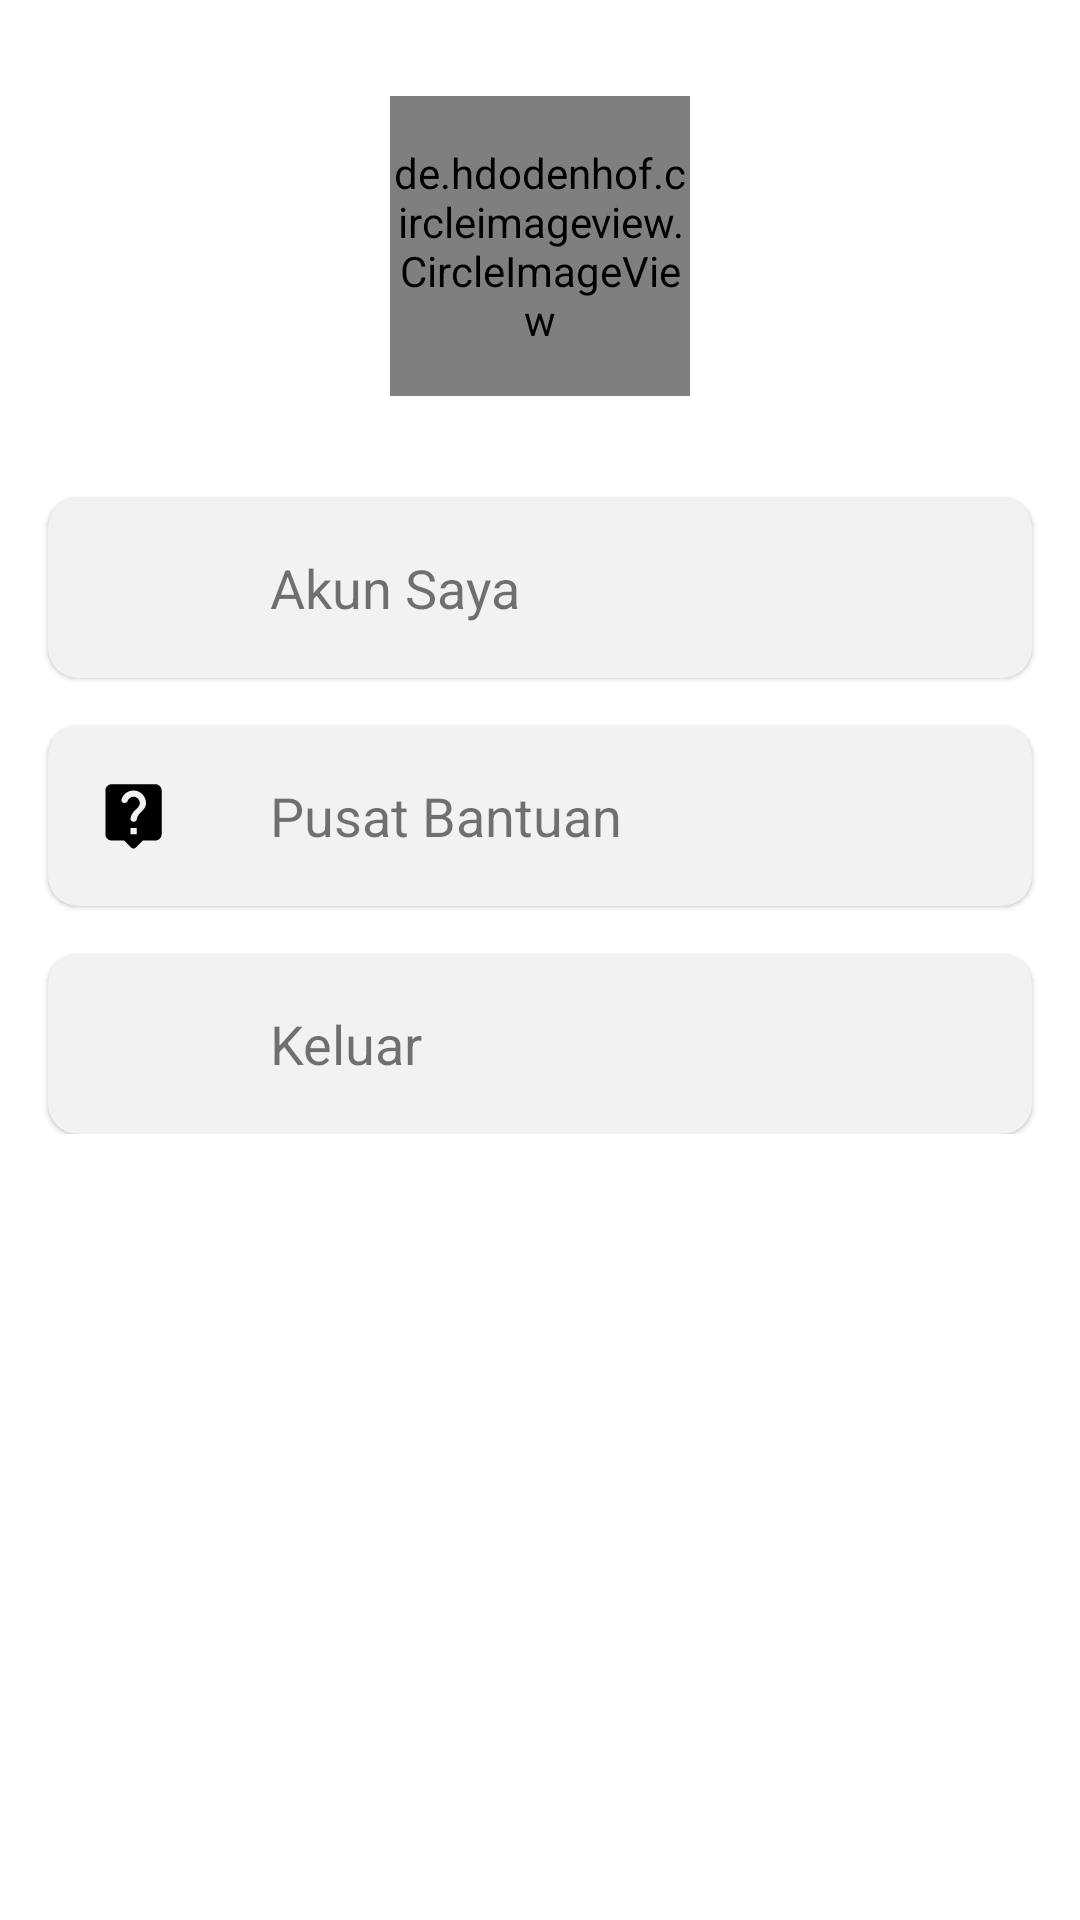

Layout XML and referenced resources for this Android screen:
<!-- AndroidManifest.xml: application theme Theme.ArsipImajiFE -->
<!-- res/layout/fragment_profile.xml -->
<?xml version="1.0" encoding="utf-8"?>
    <FrameLayout xmlns:android="http://schemas.android.com/apk/res/android"
        xmlns:app="http://schemas.android.com/apk/res-auto"
        xmlns:tools="http://schemas.android.com/tools"
        android:layout_width="match_parent"
        android:layout_height="match_parent"
        tools:context=".view.ProfileFragment">

    <LinearLayout
        android:layout_width="match_parent"
        android:layout_height="wrap_content"
        android:orientation="vertical">

        <de.hdodenhof.circleimageview.CircleImageView
            android:id="@+id/profile_image"
            android:layout_width="100dp"
            android:layout_height="100dp"
            android:layout_gravity="center"
            android:layout_marginTop="32dp"
            android:src="@mipmap/ic_launcher"
            app:civ_border_width="0dp"
            app:layout_constraintEnd_toEndOf="parent"
            app:layout_constraintHorizontal_bias="0.498"
            app:layout_constraintStart_toStartOf="parent"
            app:layout_constraintTop_toBottomOf="parent" />


        <com.google.android.material.card.MaterialCardView
            android:id="@+id/card1"
            android:layout_width="match_parent"
            android:layout_height="60dp"
            android:layout_marginStart="16dp"
            android:layout_marginTop="34dp"
            android:layout_marginEnd="16dp"
            android:backgroundTint="#F2F2F2"
            app:cardCornerRadius="10dp"
            app:layout_constraintEnd_toEndOf="@+id/profile_image"
            app:layout_constraintStart_toStartOf="@+id/profile_image"
            app:layout_constraintTop_toBottomOf="@+id/profile_image">

            <ImageView
                android:layout_width="25dp"
                android:layout_height="25dp"
                android:layout_gravity="center_vertical"
                android:layout_marginStart="16dp"
                android:background="@drawable/ic_round_person_24" />

            <TextView
                android:layout_width="wrap_content"
                android:layout_height="wrap_content"
                android:layout_gravity="center_vertical"
                android:layout_marginStart="74dp"
                android:text="Akun Saya"
                android:textSize="18sp" />


        </com.google.android.material.card.MaterialCardView>

        <com.google.android.material.card.MaterialCardView
            android:id="@+id/card2"
            android:layout_width="match_parent"
            android:layout_height="60dp"
            android:layout_marginStart="16dp"
            android:layout_marginTop="16dp"
            android:layout_marginEnd="16dp"
            android:backgroundTint="#F2F2F2"
            app:cardCornerRadius="10dp"
            app:layout_constraintEnd_toEndOf="@+id/card1"
            app:layout_constraintStart_toStartOf="@+id/card1"
            app:layout_constraintTop_toBottomOf="@+id/card1">

            <ImageView
                android:layout_width="25dp"
                android:layout_height="25dp"
                android:layout_gravity="center_vertical"
                android:layout_marginStart="16dp"
                android:background="@drawable/ic_round_live_help_24" />

            <TextView
                android:layout_width="wrap_content"
                android:layout_height="wrap_content"
                android:layout_gravity="center_vertical"
                android:layout_marginStart="74dp"
                android:text="Pusat Bantuan"
                android:textSize="18sp" />


        </com.google.android.material.card.MaterialCardView>

        <com.google.android.material.card.MaterialCardView
            android:id="@+id/card3"
            android:layout_width="match_parent"
            android:layout_height="60dp"
            android:layout_marginStart="16dp"
            android:layout_marginTop="16dp"
            android:layout_marginEnd="16dp"
            android:backgroundTint="#F2F2F2"
            app:cardCornerRadius="10dp"
            app:layout_constraintEnd_toEndOf="@+id/card2"
            app:layout_constraintStart_toStartOf="@+id/card2"
            app:layout_constraintTop_toBottomOf="@+id/card2">

            <ImageView
                android:layout_width="25dp"
                android:layout_height="25dp"
                android:layout_gravity="center_vertical"
                android:layout_marginStart="16dp"
                android:background="@drawable/ic_round_logout_24" />

            <TextView
                android:layout_width="wrap_content"
                android:layout_height="wrap_content"
                android:layout_gravity="center_vertical"
                android:layout_marginStart="74dp"
                android:text="Keluar"
                android:textSize="18sp" />


        </com.google.android.material.card.MaterialCardView>

    </LinearLayout>

    </FrameLayout>
<!-- resources referenced by this layout -->
<resources>
  <!-- drawable ic_round_live_help_24 (drawable) -->
  <vector android:autoMirrored="true" android:height="24dp"
      android:tint="#000000" android:viewportHeight="24"
      android:viewportWidth="24" android:width="24dp" xmlns:android="http://schemas.android.com/apk/res/android">
      <path android:fillColor="@android:color/white" android:pathData="M19,2L5,2c-1.11,0 -2,0.9 -2,2v14c0,1.1 0.9,2 2,2h4l2.29,2.29c0.39,0.39 1.02,0.39 1.41,0L15,20h4c1.1,0 2,-0.9 2,-2L21,4c0,-1.1 -0.9,-2 -2,-2zM13,18h-2v-2h2v2zM15.07,10.25l-0.9,0.92c-0.58,0.59 -0.99,1.1 -1.12,2.06 -0.06,0.43 -0.41,0.76 -0.85,0.76h-0.31c-0.52,0 -0.92,-0.46 -0.85,-0.98 0.11,-0.91 0.53,-1.72 1.14,-2.34l1.24,-1.26c0.36,-0.36 0.58,-0.86 0.58,-1.41 0,-1.1 -0.9,-2 -2,-2 -0.87,0 -1.62,0.57 -1.89,1.35 -0.13,0.37 -0.44,0.64 -0.83,0.64h-0.3c-0.58,0 -0.98,-0.56 -0.82,-1.12C8.65,5.21 10.18,4 12,4c2.21,0 4,1.79 4,4 0,0.88 -0.36,1.68 -0.93,2.25z"/>
  </vector>
  <style name="Theme.ArsipImajiFE" parent="Theme.MaterialComponents.DayNight.NoActionBar">
          
          <item name="colorPrimary">@color/purple_500</item>
          <item name="colorPrimaryVariant">@color/purple_700</item>
          <item name="colorOnPrimary">@color/white</item>
          
          <item name="colorSecondary">@color/teal_200</item>
          <item name="colorSecondaryVariant">@color/teal_700</item>
          <item name="colorOnSecondary">@color/black</item>
          
          <item name="android:statusBarColor">?attr/colorPrimaryVariant</item>
          
      </style>
  <color name="purple_500">#FF6200EE</color>
  <color name="purple_700">#ffffbb33</color>
  <color name="white">#FFFFFFFF</color>
  <color name="teal_200">#FF03DAC5</color>
  <color name="teal_700">#FF018786</color>
  <color name="black">#FF000000</color>
</resources>
